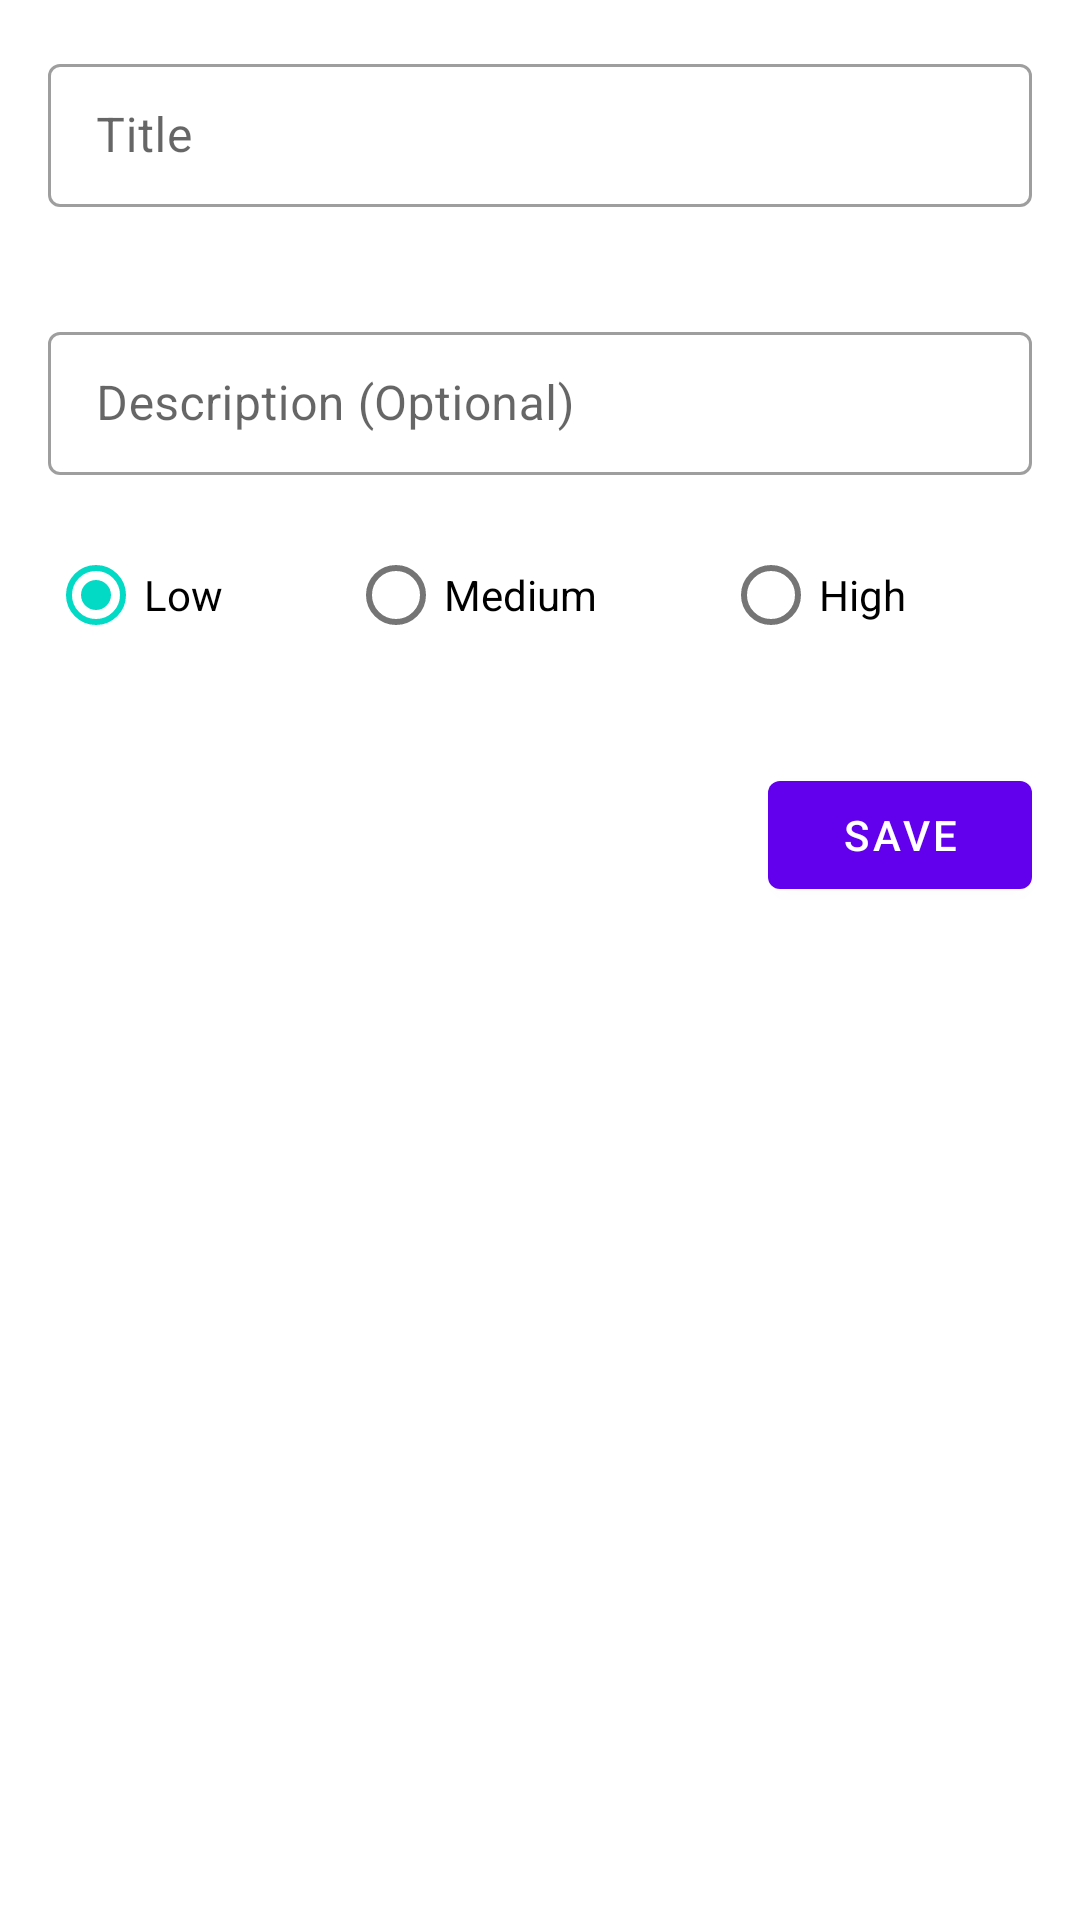

Produce the Android XML layout that renders to this screen, including the resource entries it uses.
<!-- AndroidManifest.xml: application theme Theme.TodoApp -->
<!-- res/layout/fragment_add_item_entity.xml -->
<?xml version="1.0" encoding="utf-8"?>
<ScrollView xmlns:android="http://schemas.android.com/apk/res/android"
    xmlns:app="http://schemas.android.com/apk/res-auto"
    android:layout_width="match_parent"
    android:layout_height="match_parent"
    android:clipChildren="false">

    <androidx.constraintlayout.widget.ConstraintLayout
        android:layout_width="match_parent"
        android:layout_height="wrap_content"
        android:clipChildren="false">

        <com.google.android.material.textfield.TextInputLayout
            android:id="@+id/titleTextField"
            style="@style/Widget.MaterialComponents.TextInputLayout.OutlinedBox.Dense"
            android:layout_width="match_parent"
            android:layout_height="wrap_content"
            android:layout_marginHorizontal="16dp"
            android:layout_marginTop="16dp"
            android:hint="@string/title"
            app:errorEnabled="true"
            app:layout_constraintStart_toStartOf="parent"
            app:layout_constraintTop_toTopOf="parent">

            <com.google.android.material.textfield.TextInputEditText
                android:id="@+id/titleEditText"
                android:layout_width="match_parent"
                android:layout_height="wrap_content" />


        </com.google.android.material.textfield.TextInputLayout>


        <com.google.android.material.textfield.TextInputLayout
            android:id="@+id/descriptionTextField"
            style="@style/Widget.MaterialComponents.TextInputLayout.OutlinedBox.Dense"
            android:layout_width="match_parent"
            android:layout_height="wrap_content"
            android:layout_marginHorizontal="16dp"
            android:layout_marginTop="16dp"
            android:hint="@string/description_optional"
            app:layout_constraintStart_toStartOf="@id/titleTextField"
            app:layout_constraintTop_toBottomOf="@id/titleTextField"
            app:layout_goneMarginTop="8dp">

            <com.google.android.material.textfield.TextInputEditText
                android:id="@+id/descriptionEditText"
                android:layout_width="match_parent"
                android:layout_height="wrap_content" />


        </com.google.android.material.textfield.TextInputLayout>


        <RadioGroup
            android:id="@+id/radioGroup"
            android:layout_width="match_parent"
            android:layout_height="wrap_content"
            android:layout_marginHorizontal="16dp"
            android:layout_marginTop="16dp"
            android:checkedButton="@id/radioButtonLow"
            android:gravity="center"
            android:orientation="horizontal"
            app:layout_constraintStart_toStartOf="@+id/descriptionTextField"
            app:layout_constraintTop_toBottomOf="@id/descriptionTextField">

            <com.google.android.material.radiobutton.MaterialRadioButton
                android:id="@+id/radioButtonLow"
                android:layout_width="wrap_content"
                android:layout_height="wrap_content"
                android:layout_weight="1"
                android:text="@string/low" />


            <com.google.android.material.radiobutton.MaterialRadioButton
                android:id="@+id/radioButtonMedium"
                android:layout_width="wrap_content"
                android:layout_height="wrap_content"
                android:layout_weight="1"
                android:text="@string/medium" />


            <com.google.android.material.radiobutton.MaterialRadioButton
                android:id="@+id/radioButtonHigh"
                android:layout_width="wrap_content"
                android:layout_height="wrap_content"
                android:layout_weight="1"
                android:text="@string/high" />


        </RadioGroup>

        <com.google.android.material.button.MaterialButton
            android:id="@+id/saveButton"
            android:layout_width="wrap_content"
            android:layout_height="wrap_content"
            android:layout_marginTop="32dp"
            android:layout_marginRight="16dp"
            android:text="@string/save"
            app:layout_constraintEnd_toEndOf="parent"
            app:layout_constraintTop_toBottomOf="@+id/radioGroup" />

    </androidx.constraintlayout.widget.ConstraintLayout>
</ScrollView>
<!-- resources referenced by this layout -->
<resources>
  <string name="description_optional">Description (Optional)</string>
  <string name="high">High</string>
  <string name="low">Low</string>
  <string name="medium">Medium</string>
  <string name="save">Save</string>
  <string name="title">Title</string>
  <style name="Theme.TodoApp" parent="Theme.MaterialComponents.DayNight.DarkActionBar">
          
          <item name="colorPrimary">@color/purple_500</item>
          <item name="colorPrimaryVariant">@color/purple_700</item>
          <item name="colorOnPrimary">@color/white</item>
          
          <item name="colorSecondary">@color/teal_200</item>
          <item name="colorSecondaryVariant">@color/teal_700</item>
          <item name="colorOnSecondary">@color/black</item>
  
          
          <item name="android:statusBarColor" tools:targetApi="l">?attr/colorPrimaryVariant</item>
          
          <item name="background">@color/purple_200</item>
      </style>
  <color name="purple_500">#FF6200EE</color>
  <color name="purple_700">#FF3700B3</color>
  <color name="white">#FFFFFFFF</color>
  <color name="teal_200">#FF03DAC5</color>
  <color name="teal_700">#FF018786</color>
  <color name="black">#FF000000</color>
  <color name="purple_200">#FFBB86FC</color>
</resources>
